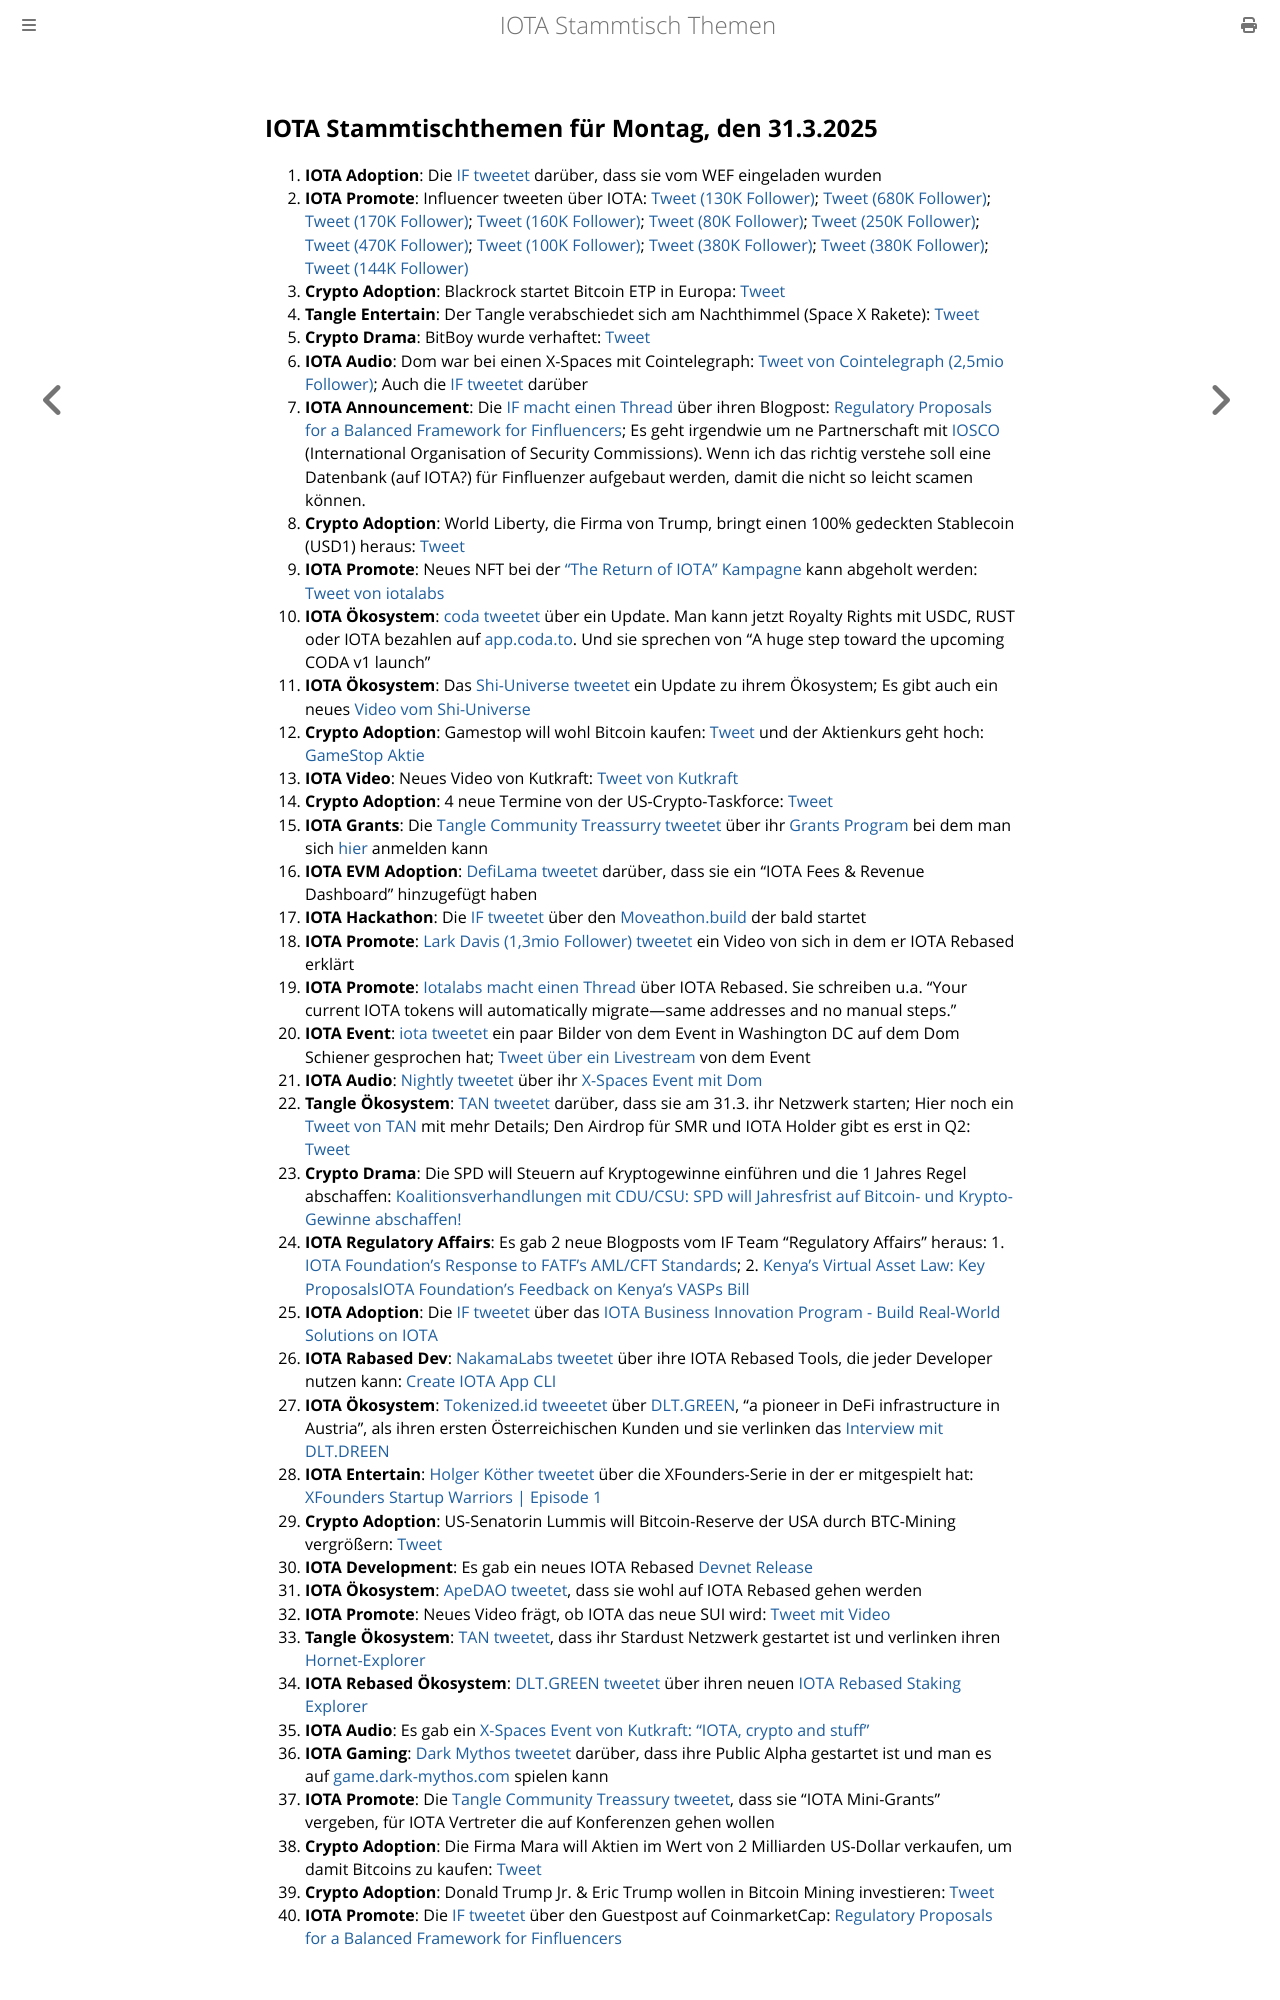

repository: iota-community/community-events · page: stammtisch/2025-03-31/index.html · generator: mdbook

## IOTA Stammtischthemen für Montag, den 31.3.2025

1. **IOTA Adoption**: Die [IF tweetet](https://x.com/iota/status/1904473370810626286) darüber, dass sie vom WEF eingeladen wurden
2. **IOTA Promote**: Influencer tweeten über IOTA: [Tweet (130K Follower)](https://x.com/blackbeardXBT/status/1904419569701105963); [Tweet (680K Follower)](https://x.com/MartiniGuyYT/status/1904515909558935802); [Tweet (170K Follower)](https://x.com/0xChainMind/status/1904496972481941801); [Tweet (160K Follower)](https://x.com/thecryptomonk/status/1904581237546659877); [Tweet (80K Follower)](https://x.com/blazing420s/status/1904783091870073074); [Tweet (250K Follower)](https://x.com/QuintenFrancois/status/1904798614305857845); [Tweet (470K Follower)](https://x.com/AltCryptoGems/status/1904847045078188101); [Tweet (100K Follower)](https://x.com/kurcenli34/status/1904996435365617870); [Tweet (380K Follower)](https://x.com/MerlijnTrader/status/1905213208568512948); [Tweet (380K Follower)](https://x.com/MerlijnTrader/status/1906398519071781044); [Tweet (144K Follower)](https://x.com/top7ico/status/1906635568466784532)
3. **Crypto Adoption**: Blackrock startet Bitcoin ETP in Europa: [Tweet](https://x.com/BTC_Archive/status/1904463475235024980)
4. **Tangle Entertain**: Der Tangle verabschiedet sich am Nachthimmel (Space X Rakete): [Tweet](https://x.com/volcaholic1/status/1904308984149856522)
5. **Crypto Drama**: BitBoy wurde verhaftet: [Tweet](https://x.com/Cointelegraph/status/1904737896030232626)
6. **IOTA Audio**: Dom war bei einen X-Spaces mit Cointelegraph: [Tweet von Cointelegraph (2,5mio Follower)](https://x.com/Cointelegraph/status/1904533672105013653); Auch die [IF tweetet](https://x.com/iota/status/1904504396844769415) darüber
7. **IOTA Announcement**: Die [IF macht einen Thread](https://x.com/iota/status/1904533739260002555) über ihren Blogpost: [Regulatory Proposals for a Balanced Framework for Finfluencers](https://blog.iota.org/regulatory-proposals-finfluencers/); Es geht irgendwie um ne Partnerschaft mit [IOSCO](https://www.iosco.org/?ref=blog.iota.org) (International Organisation of Security Commissions). Wenn ich das richtig verstehe soll eine Datenbank (auf IOTA?) für Finfluenzer aufgebaut werden, damit die nicht so leicht scamen können.
8. **Crypto Adoption**: World Liberty, die Firma von Trump, bringt einen 100% gedeckten Stablecoin (USD1) heraus: [Tweet](https://x.com/Ashcryptoreal/status/1904525564838343103)
9. **IOTA Promote**: Neues NFT bei der ["The Return of IOTA" Kampagne](https://guild.xyz/iota/the-return-of-iota) kann abgeholt werden: [Tweet von iotalabs](https://x.com/iotalabs_/status/1904550472851087783)
10. **IOTA Ökosystem**: [coda tweetet](https://x.com/coda_digital/status/1904517202386288799) über ein Update. Man kann jetzt Royalty Rights mit USDC, RUST oder IOTA bezahlen auf [app.coda.to](https://t.co/TN6bnS1hDG). Und sie sprechen von "A huge step toward the upcoming CODA v1 launch"
11. **IOTA Ökosystem**: Das [Shi-Universe tweetet](https://x.com/Shiuniverse/status/1904579033213657189) ein Update zu ihrem Ökosystem; Es gibt  auch ein neues [Video vom Shi-Universe](https://www.youtube.com/channel/UC8Do7-R_9jU0poNLpBqp8jg)
12. **Crypto Adoption**: Gamestop will wohl Bitcoin kaufen: [Tweet](https://x.com/BitcoinMagazine/status/1904626952126029858) und der Aktienkurs geht hoch: [GameStop Aktie](https://www.finanzen.net/aktien/gamestop-aktie)
13. **IOTA Video**: Neues Video von Kutkraft: [Tweet von Kutkraft](https://x.com/kutkraft/status/1904679077992419759)
14. **Crypto Adoption**: 4 neue Termine von der US-Crypto-Taskforce: [Tweet](https://x.com/Cointelegraph/status/1904699827923173558)
15. **IOTA Grants**: Die [Tangle Community Treassurry tweetet](https://x.com/TangleTreasury/status/1904762769934868745) über ihr [Grants Program](https://t.co/vQXTx3fwkD) bei dem man sich [hier](https://www.tangletreasury.org/submit-proposal) anmelden kann
16. **IOTA EVM Adoption**: [DefiLama tweetet](https://x.com/DefiLlama/status/1904634414883364956) darüber, dass sie ein "IOTA Fees & Revenue Dashboard" hinzugefügt haben
17. **IOTA Hackathon**: Die [IF tweetet](https://x.com/iota/status/1904868083858051190) über den [Moveathon.build](https://www.moveathon.build/) der bald startet
18. **IOTA Promote**: [Lark Davis (1,3mio Follower) tweetet](https://x.com/TheCryptoLark/status/1904986061547155859) ein Video von sich in dem er IOTA Rebased erklärt
19. **IOTA Promote**: [Iotalabs macht einen Thread](https://x.com/iotalabs_/status/1904927692836745482) über IOTA Rebased. Sie schreiben u.a. "Your current IOTA tokens will automatically migrate—same addresses and no manual steps."
20. **IOTA Event**: [iota tweetet](https://x.com/iota/status/1904960924856770633) ein paar Bilder von dem Event in Washington DC auf dem Dom Schiener gesprochen hat; [Tweet über ein Livestream](https://x.com/GMZeusINV/status/1904878639251939777) von dem Event
21. **IOTA Audio**: [Nightly tweetet](https://x.com/Nightly_app/status/1904900900012851420) über ihr [X-Spaces Event mit Dom](https://x.com/Nightly_app/status/1905236106460741701)
22. **Tangle Ökosystem**: [TAN tweetet](https://x.com/tan_technology/status/1905179477115822468) darüber, dass sie am 31.3. ihr Netzwerk starten; Hier noch ein [Tweet von TAN](https://x.com/tan_technology/status/1906272436116468170) mit mehr Details; Den Airdrop für SMR und IOTA Holder gibt es erst in Q2: [Tweet](https://x.com/tan_technology/status/1906617007526859200)
23. **Crypto Drama**: Die SPD will Steuern auf Kryptogewinne einführen und die 1 Jahres Regel abschaffen: [Koalitionsverhandlungen mit CDU/CSU: SPD will Jahresfrist auf Bitcoin- und Krypto-Gewinne abschaffen!](v)
24. **IOTA Regulatory Affairs**: Es gab 2 neue Blogposts vom IF Team "Regulatory Affairs" heraus: 1. [IOTA Foundation's Response to FATF’s AML/CFT Standards](https://blog.iota.org/fatf-aml-cft-standards-response/); 2. [Kenya’s Virtual Asset Law: Key ProposalsIOTA Foundation’s Feedback on Kenya’s VASPs Bill](https://blog.iota.org/kenya-virtual-asset-law-proposals/)
25. **IOTA Adoption**: Die [IF tweetet](https://x.com/iota/status/1905258516387946961) über das [IOTA Business Innovation Program - Build Real-World Solutions on IOTA](https://blog.iota.org/iota-business-innovation-program/)
26. **IOTA Rabased Dev**: [NakamaLabs tweetet](https://x.com/Nakama_Labs/status/1905263439251165492) über ihre IOTA Rebased Tools, die jeder Developer nutzen kann: [Create IOTA App CLI](https://create-iota-app.vercel.app/)
27. **IOTA Ökosystem**: [Tokenized.id tweeetet](https://x.com/tokenizeitHQ/status/1905545395402318215) über [DLT.GREEN](https://dlt.green/de), "a pioneer in DeFi infrastructure in Austria", als ihren ersten Österreichischen Kunden und sie verlinken das [Interview mit DLT.DREEN](https://www.tokenize.it/en/resources/blog/dlt-green)
28. **IOTA Entertain**: [Holger Köther tweetet](https://x.com/HolgerKoether/status/1905568728936218879) über die XFounders-Serie in der er mitgespielt hat: [XFounders Startup Warriors | Episode 1](https://www.youtube.com/watch?v=p1dvCSfnYK8)
29. **Crypto Adoption**: US-Senatorin Lummis will Bitcoin-Reserve der USA durch BTC-Mining vergrößern: [Tweet](https://x.com/blocktrainer/status/1905415530036474061)
30. **IOTA Development**: Es gab ein neues IOTA Rebased [Devnet Release](https://github.com/iotaledger/iota/releases)
31. **IOTA Ökosystem**: [ApeDAO tweetet](https://x.com/0xApeDAO/status/1905324126774198374), dass sie wohl auf IOTA Rebased gehen werden
32. **IOTA Promote**: Neues Video frägt, ob IOTA das neue SUI wird: [Tweet mit Video](https://x.com/cryptopizzagirl/status/1905308945368948872)
33. **Tangle Ökosystem**: [TAN tweetet](https://x.com/tan_technology/status/1905914545224466451), dass ihr Stardust Netzwerk gestartet ist und verlinken ihren [Hornet-Explorer](https://api.tan.technology/dashboard/explorer)
34. **IOTA Rebased Ökosystem**: [DLT.GREEN tweetet](https://x.com/dlt_green/status/1905901808549081174) über ihren neuen [IOTA Rebased Staking Explorer](https://dlt.green/de/services/staking-explorer)
35. **IOTA Audio**: Es gab ein [X-Spaces Event von Kutkraft: "IOTA, crypto and stuff"](https://x.com/kutkraft/status/1906436248870559904) 
36. **IOTA Gaming**: [Dark Mythos tweetet](https://x.com/DarkMythosIOTA/status/1906624637070434667) darüber, dass ihre Public Alpha gestartet ist und man es auf [game.dark-mythos.com](https://t.co/hMuUMPv4N8) spielen kann
37. **IOTA Promote**: Die [Tangle Community Treassury tweetet](https://x.com/TangleTreasury/status/1906614585177915400), dass sie "IOTA Mini-Grants" vergeben, für IOTA Vertreter die auf Konferenzen gehen wollen
38. **Crypto Adoption**: Die Firma Mara will Aktien im Wert von 2 Milliarden US-Dollar verkaufen, um damit Bitcoins zu kaufen: [Tweet](https://x.com/rovercrc/status/1906044012529598613)
39. **Crypto Adoption**: Donald Trump Jr. & Eric Trump wollen in Bitcoin Mining investieren: [Tweet](https://x.com/WatcherGuru/status/1906642723156959584)
40. **IOTA Promote**: Die [IF tweetet](https://x.com/iota/status/1906043687982813368) über den Guestpost auf CoinmarketCap: [Regulatory Proposals for a Balanced Framework for Finfluen
